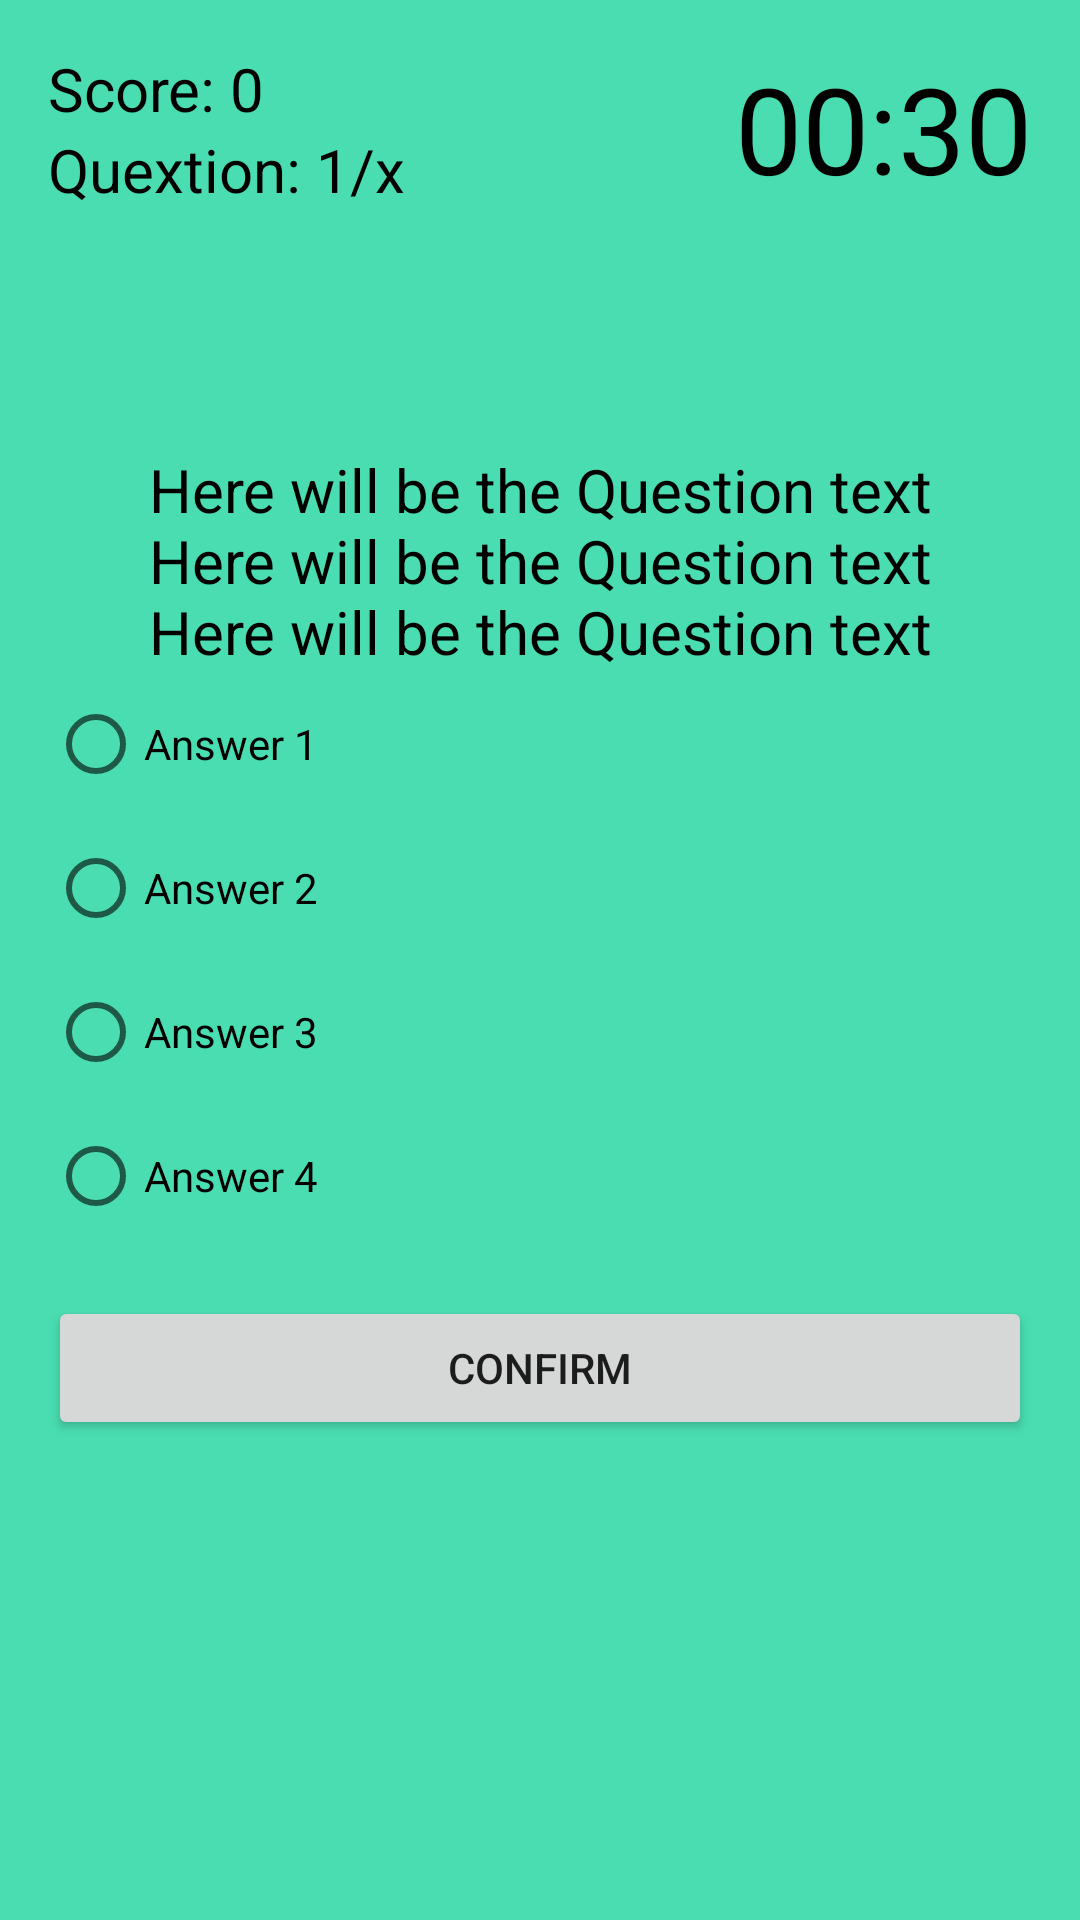

The Android layout XML behind this screen, and the referenced resources:
<!-- AndroidManifest.xml: application theme Theme.MyQuizzes -->
<!-- res/layout/activity_quiz.xml -->
<?xml version="1.0" encoding="utf-8"?>
<RelativeLayout xmlns:android="http://schemas.android.com/apk/res/android"
    xmlns:app="http://schemas.android.com/apk/res-auto"
    xmlns:tools="http://schemas.android.com/tools"
    android:layout_width="match_parent"
    android:layout_height="match_parent"
    android:background="@color/colorBackground"
    android:padding="16dp"
    tools:context=".QuizActivity">

    <TextView
        android:id="@+id/text_view_score"
        android:layout_width="wrap_content"
        android:layout_height="wrap_content"
        android:text="@string/score_0"
        android:textColor="@android:color/black"
        android:textSize="20sp"
        android:freezesText="true"/>

    <TextView
        android:id="@+id/text_view_question_count"
        android:layout_width="wrap_content"
        android:layout_height="wrap_content"
        android:layout_below="@id/text_view_score"
        android:text="@string/quextion_1_x"
        android:textColor="@android:color/black"
        android:textSize="20sp"
        android:freezesText="true"/>

    <TextView
        android:id="@+id/text_view_countdown"
        android:layout_width="wrap_content"
        android:layout_height="wrap_content"
        android:layout_alignParentEnd="true"
        android:text="@string/_00_30"
        android:textColor="@android:color/black"
        android:textSize="40sp"
        tools:ignore="RelativeOverlap"
        android:freezesText="true"/>

    <TextView
        android:id="@+id/text_view_question"
        android:layout_width="match_parent"
        android:layout_height="wrap_content"
        android:layout_above="@+id/radio_group"
        android:text="@string/here_will_be_the_question_text_nhere_will_be_the_question_text_nhere_will_be_the_question_text"
        android:textAlignment="center"
        android:textColor="@android:color/black"
        android:textSize="20sp"
        android:freezesText="true"/>

    <RadioGroup
        android:id="@+id/radio_group"
        android:layout_width="wrap_content"
        android:layout_height="wrap_content"
        android:layout_centerVertical="true">

        <RadioButton
            android:id="@+id/radio_button1"
            android:layout_width="wrap_content"
            android:layout_height="wrap_content"
            android:text="@string/answer_1"
            android:freezesText="true"/>

        <RadioButton
            android:id="@+id/radio_button2"
            android:layout_width="wrap_content"
            android:layout_height="wrap_content"
            android:text="@string/answer_2"
            android:freezesText="true"/>

        <RadioButton
            android:id="@+id/radio_button3"
            android:layout_width="wrap_content"
            android:layout_height="wrap_content"
            android:text="@string/answer_3"
            android:freezesText="true"/>

        <RadioButton
            android:id="@+id/radio_button4"
            android:layout_width="wrap_content"
            android:layout_height="wrap_content"
            android:text="@string/answer_4"
            android:freezesText="true"/>

    </RadioGroup>

    <Button
        android:id="@+id/button_confirm_next"
        android:layout_width="match_parent"
        android:layout_height="wrap_content"
        android:layout_below="@+id/radio_group"
        android:layout_marginTop="16dp"
        android:text="@string/confirm"
        android:freezesText="true"/>


</RelativeLayout>
<!-- resources referenced by this layout -->
<resources>
  <color name="colorBackground">#4ADDB2</color>
  <string name="_00_30">00:30</string>
  <string name="answer_1">Answer 1</string>
  <string name="answer_2">Answer 2</string>
  <string name="answer_3">Answer 3</string>
  <string name="answer_4">Answer 4</string>
  <string name="confirm">Confirm</string>
  <string name="here_will_be_the_question_text_nhere_will_be_the_question_text_nhere_will_be_the_question_text">Here will be the Question text\nHere will be the Question text\nHere will be the Question text</string>
  <string name="quextion_1_x">Quextion: 1/x</string>
  <string name="score_0">Score: 0</string>
  <style name="Theme.MyQuizzes" parent="Theme.MaterialComponents.DayNight.DarkActionBar">
          
          <item name="colorPrimary">@color/purple_500</item>
          <item name="colorPrimaryVariant">@color/purple_700</item>
          <item name="colorOnPrimary">@color/white</item>
          
          <item name="colorSecondary">@color/teal_200</item>
          <item name="colorSecondaryVariant">@color/teal_700</item>
          <item name="colorOnSecondary">@color/black</item>
          
          <item name="android:statusBarColor" tools:targetApi="l">?attr/colorPrimaryVariant</item>
          
      </style>
  <color name="purple_500">#FF6200EE</color>
  <color name="purple_700">#FF3700B3</color>
  <color name="white">#FFFFFFFF</color>
  <color name="teal_200">#FF03DAC5</color>
  <color name="teal_700">#FF018786</color>
  <color name="black">#FF000000</color>
</resources>
